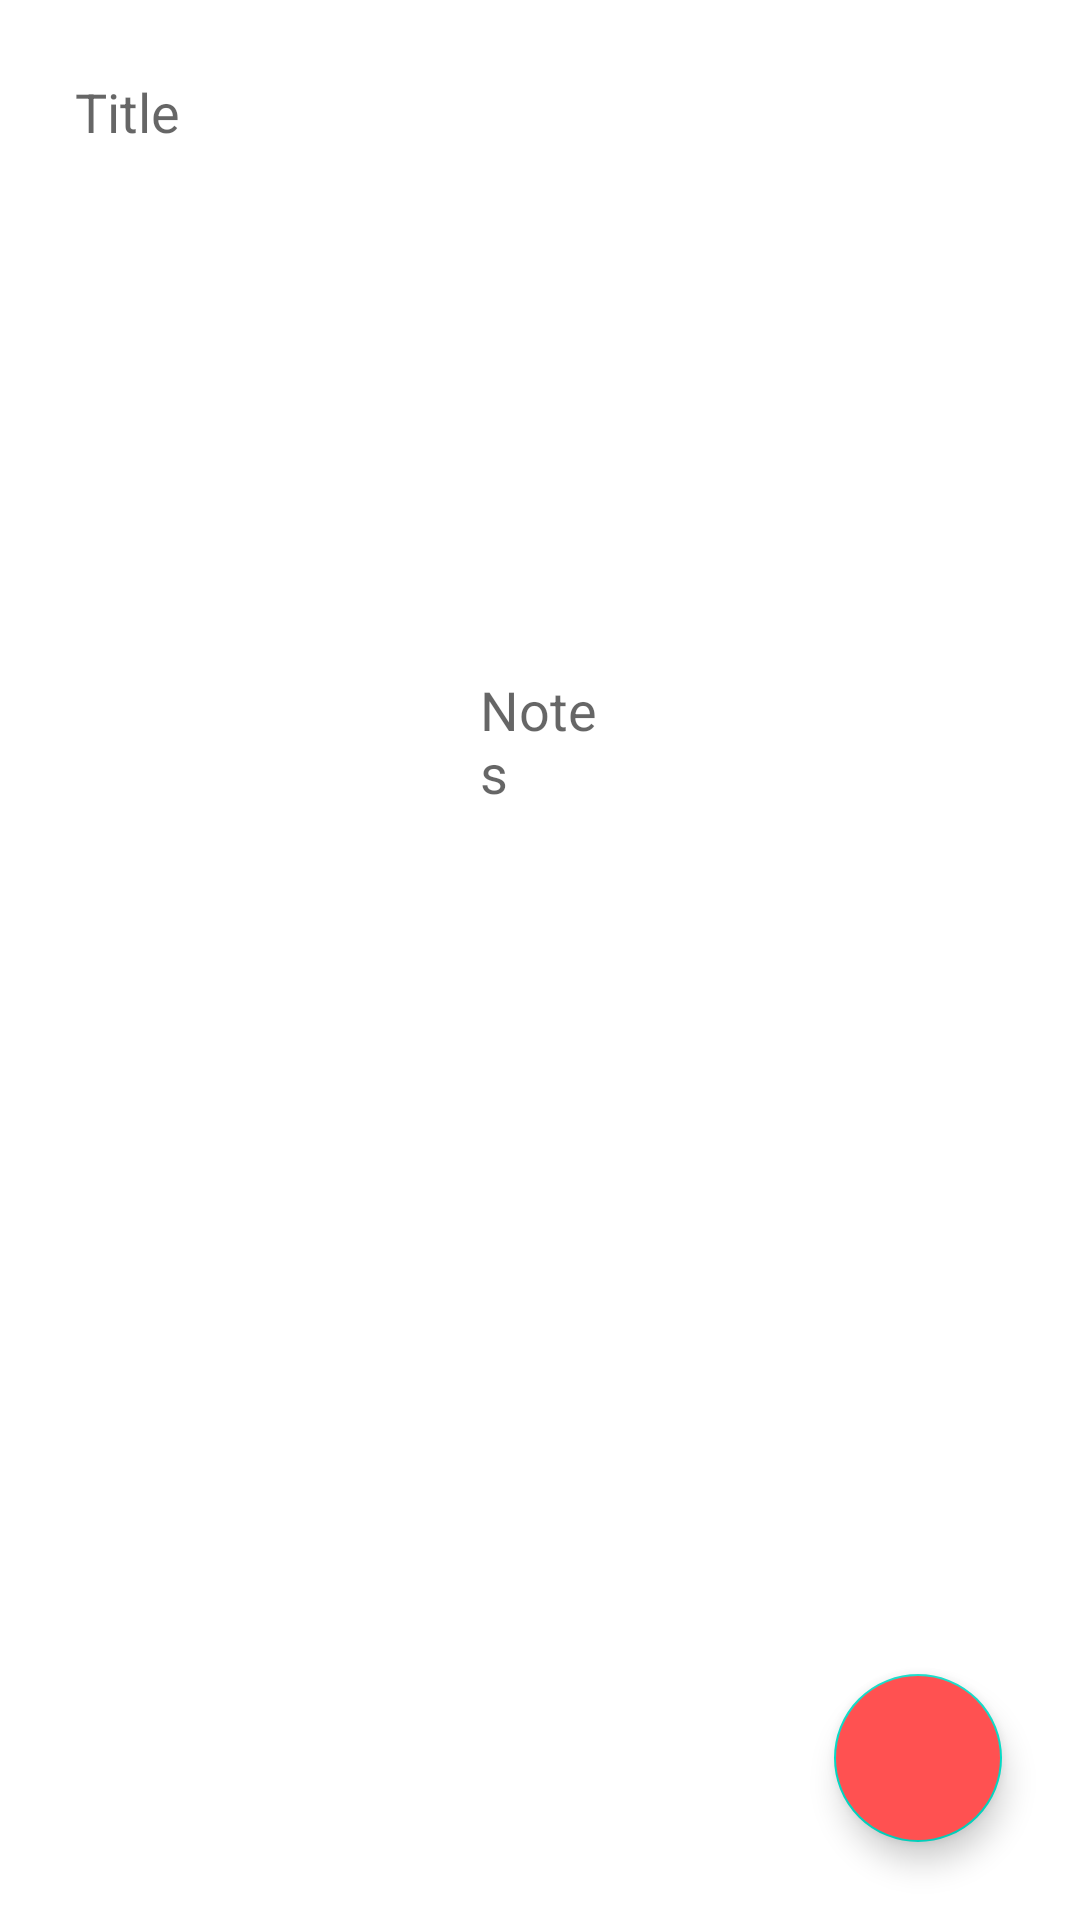

Layout XML and referenced resources for this Android screen:
<!-- AndroidManifest.xml: application theme Theme.NotesApp -->
<!-- res/layout/fragment_new__notes.xml -->
<?xml version="1.0" encoding="utf-8"?>
<FrameLayout xmlns:android="http://schemas.android.com/apk/res/android"
    xmlns:tools="http://schemas.android.com/tools"
    android:layout_width="match_parent"
    android:layout_height="match_parent"
    tools:context=".New_Notes">

    <LinearLayout
        android:layout_width="match_parent"
        android:layout_height="match_parent"
        android:orientation="vertical"
        android:paddingStart="10dp"
        android:paddingEnd="10dp"
        android:backgroundTint="@color/black">

        <EditText
            android:id="@+id/Title_Edit_Text_Box"
            android:layout_width="match_parent"
            android:layout_height="wrap_content"
            android:background="@drawable/edit_txt_shape"
            android:hint="Title"
            android:textColor="#DCDCDC"
            android:padding="15dp"
            android:layout_marginTop="10dp"
            android:maxLines="1"/>

        <EditText
            android:id="@+id/Notes_Edit_Text_Box"
            android:layout_width="match_parent"
            android:layout_height="wrap_content"
            android:background="@drawable/edit_txt_shape"
            android:hint="Notes"
            android:textColor="#DCDCDC"
            android:padding="150dp"
            android:gravity="start"
            android:layout_marginTop="10dp"
            tools:ignore="DuplicateIds" />

    </LinearLayout>
    <com.google.android.material.floatingactionbutton.FloatingActionButton
        android:id="@+id/save_bttn"
        android:layout_gravity="bottom|right"
        android:layout_width="wrap_content"
        android:layout_height="wrap_content"
        android:layout_margin="26dp"
        android:backgroundTint="@color/red"
        android:src="@drawable/ic_baseline_save_24" />

</FrameLayout>
<!-- resources referenced by this layout -->
<resources>
  <color name="black">#FF000000</color>
  <color name="red">#FF5151</color>
  <style name="Theme.NotesApp" parent="Theme.MaterialComponents.DayNight.DarkActionBar">
          
          <item name="colorPrimary">@color/red</item>
          <item name="colorPrimaryVariant">@color/red</item>
          <item name="colorOnPrimary">@color/white</item>
          
          <item name="colorSecondary">@color/teal_200</item>
          <item name="colorSecondaryVariant">@color/teal_700</item>
          <item name="colorOnSecondary">@color/black</item>
          
          <item name="android:statusBarColor" tools:targetApi="l">?attr/colorPrimaryVariant</item>
          
      </style>
  <color name="white">#FFFFFFFF</color>
  <color name="teal_200">#FF03DAC5</color>
  <color name="teal_700">#FF018786</color>
</resources>
